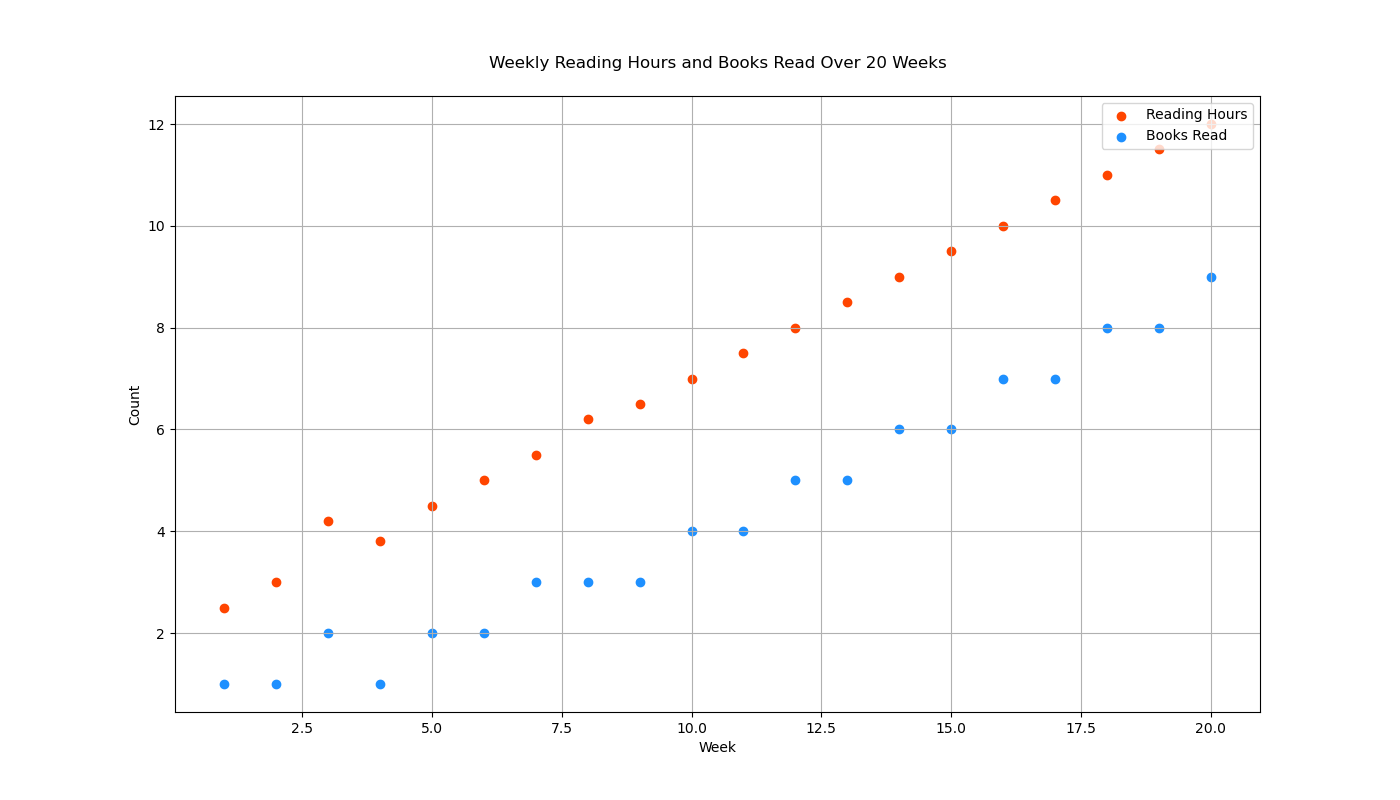

Data behind this chart, as committed beside it:
week, reading_hours, books_read
1, 2.5, 1
2, 3.0, 1
3, 4.2, 2
4, 3.8, 1
5, 4.5, 2
6, 5.0, 2
7, 5.5, 3
8, 6.2, 3
9, 6.5, 3
10, 7.0, 4
11, 7.5, 4
12, 8.0, 5
13, 8.5, 5
14, 9.0, 6
15, 9.5, 6
16, 10.0, 7
17, 10.5, 7
18, 11.0, 8
19, 11.5, 8
20, 12.0, 9
